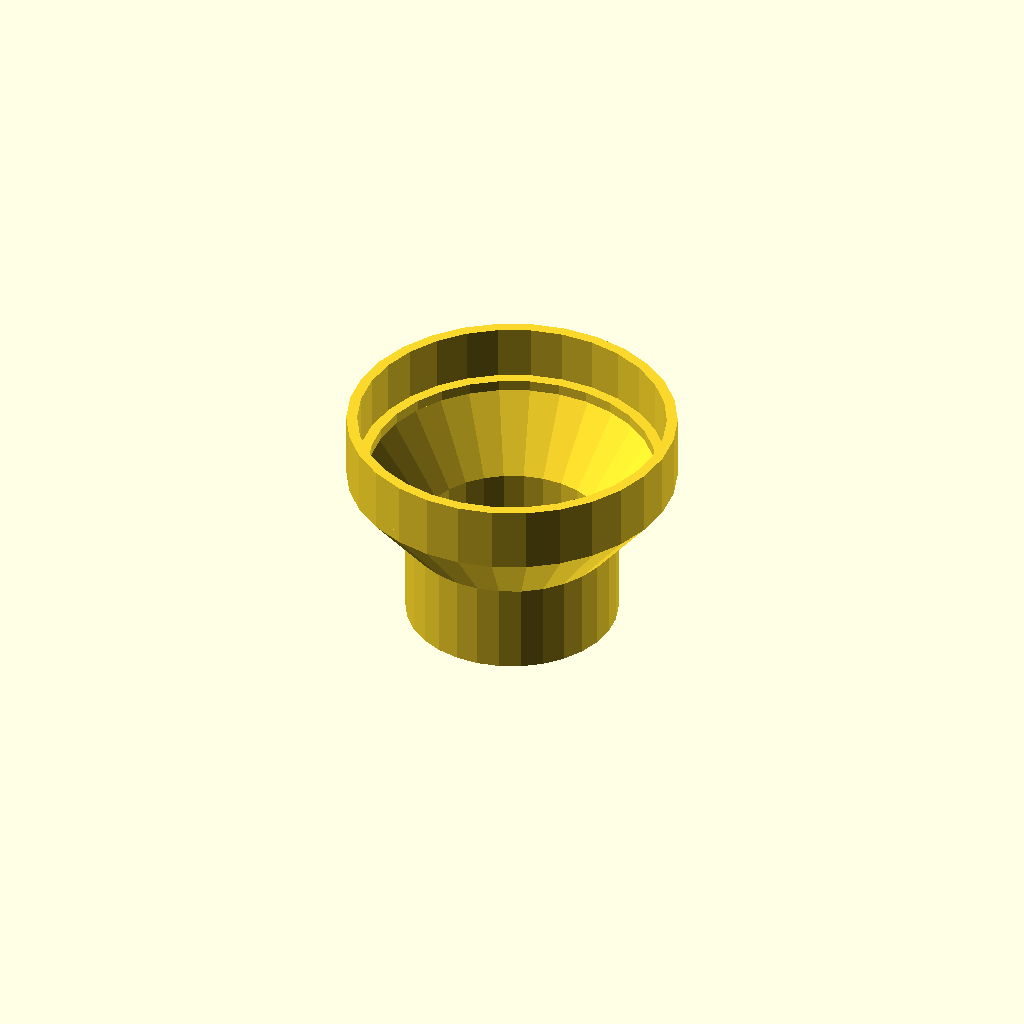
Cell 1 — every parameter at its default value.
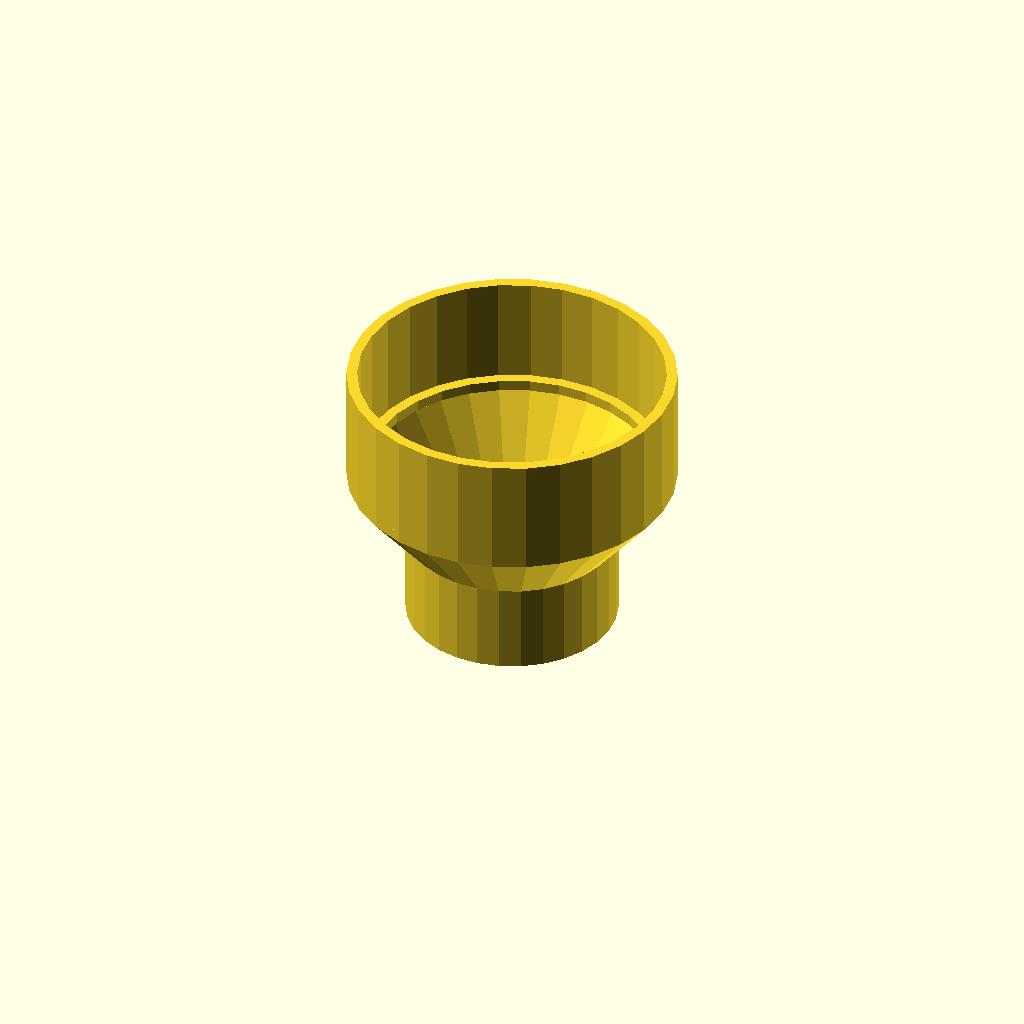
Cell 2 — filter_height set to 12, the other parameters unchanged.
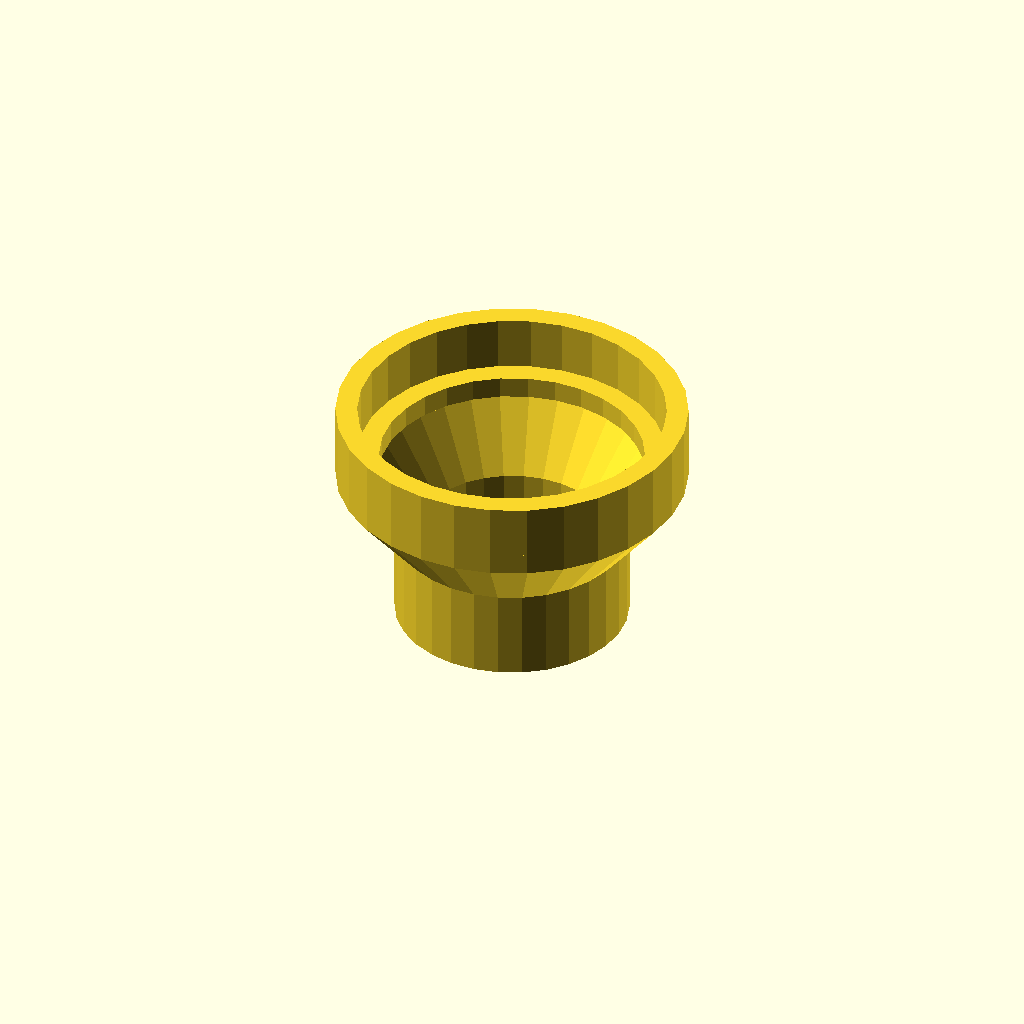
Cell 3: wall_thickness = 2.4 (everything else at default).
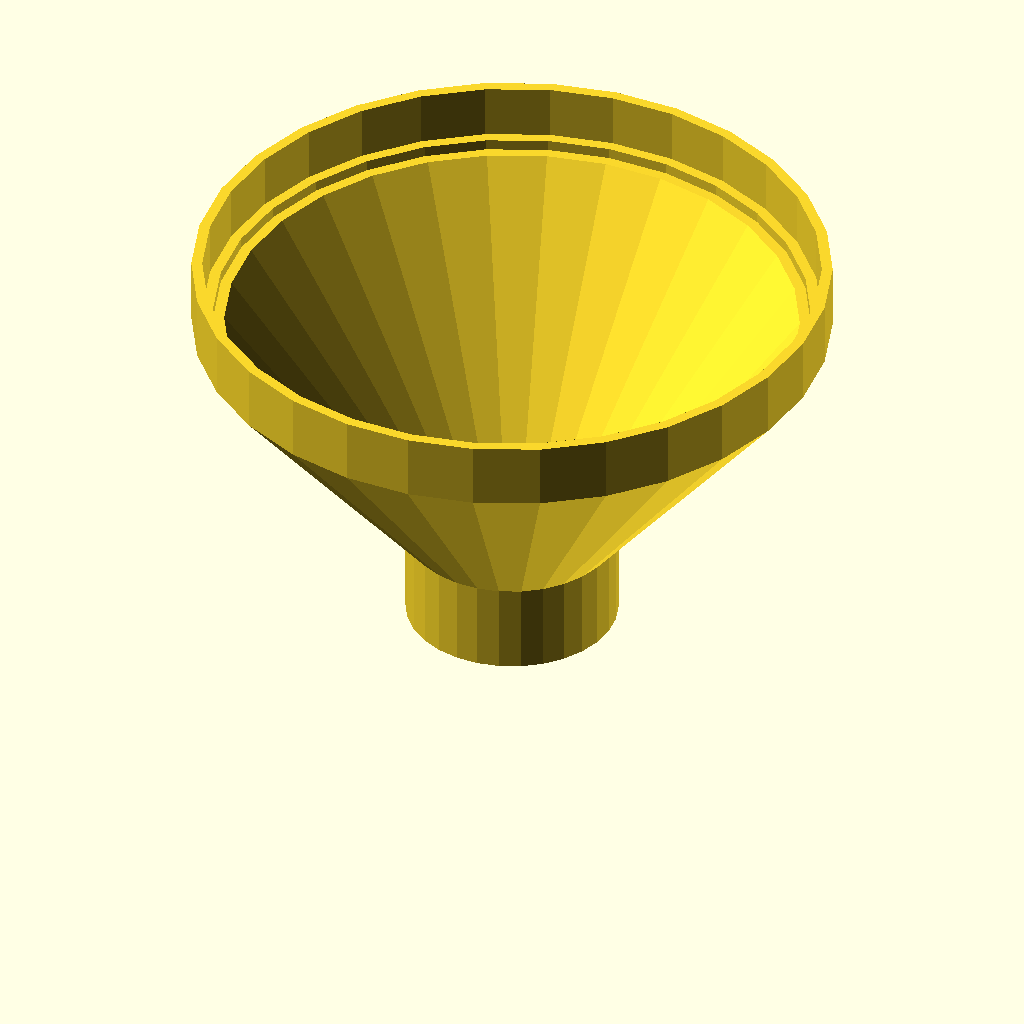
Cell 4: lens_radius = 34 (everything else at default).
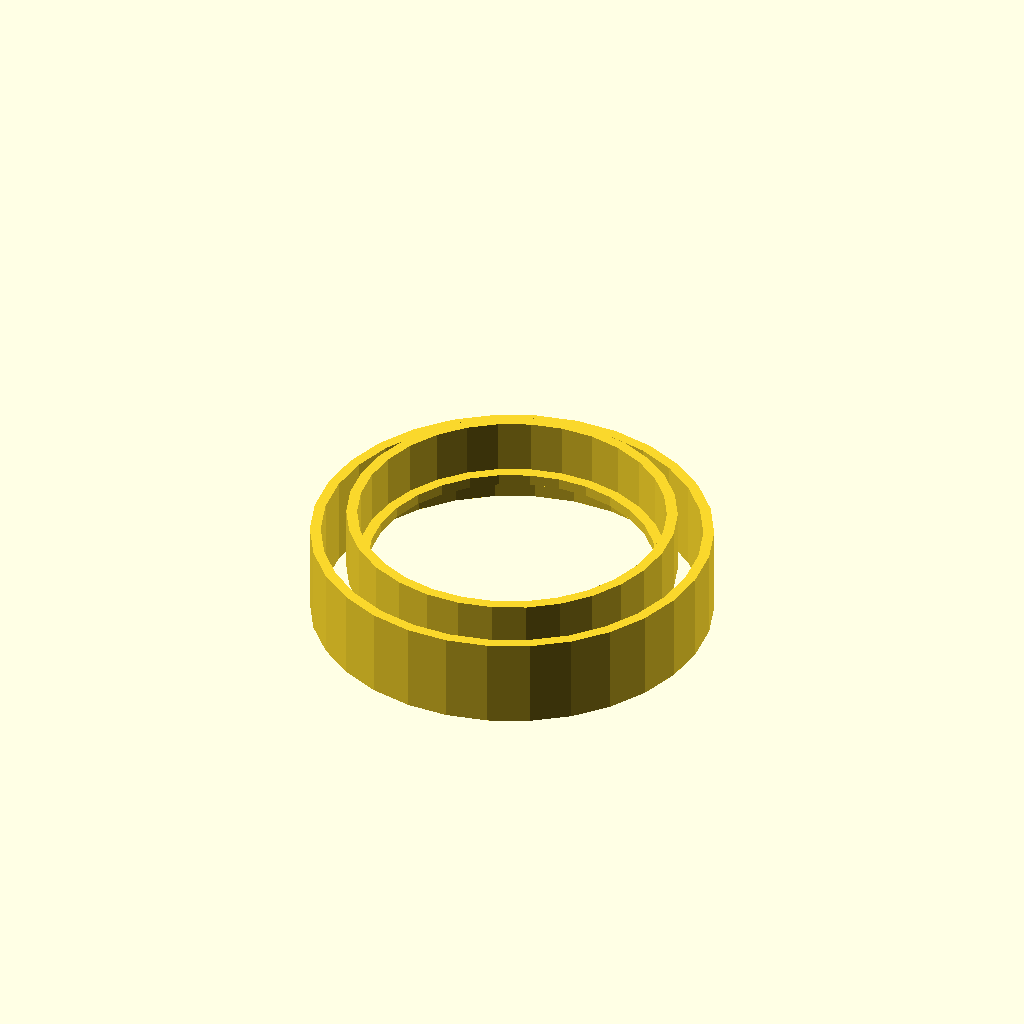
Cell 5: camera_radius = 21 (everything else at default).
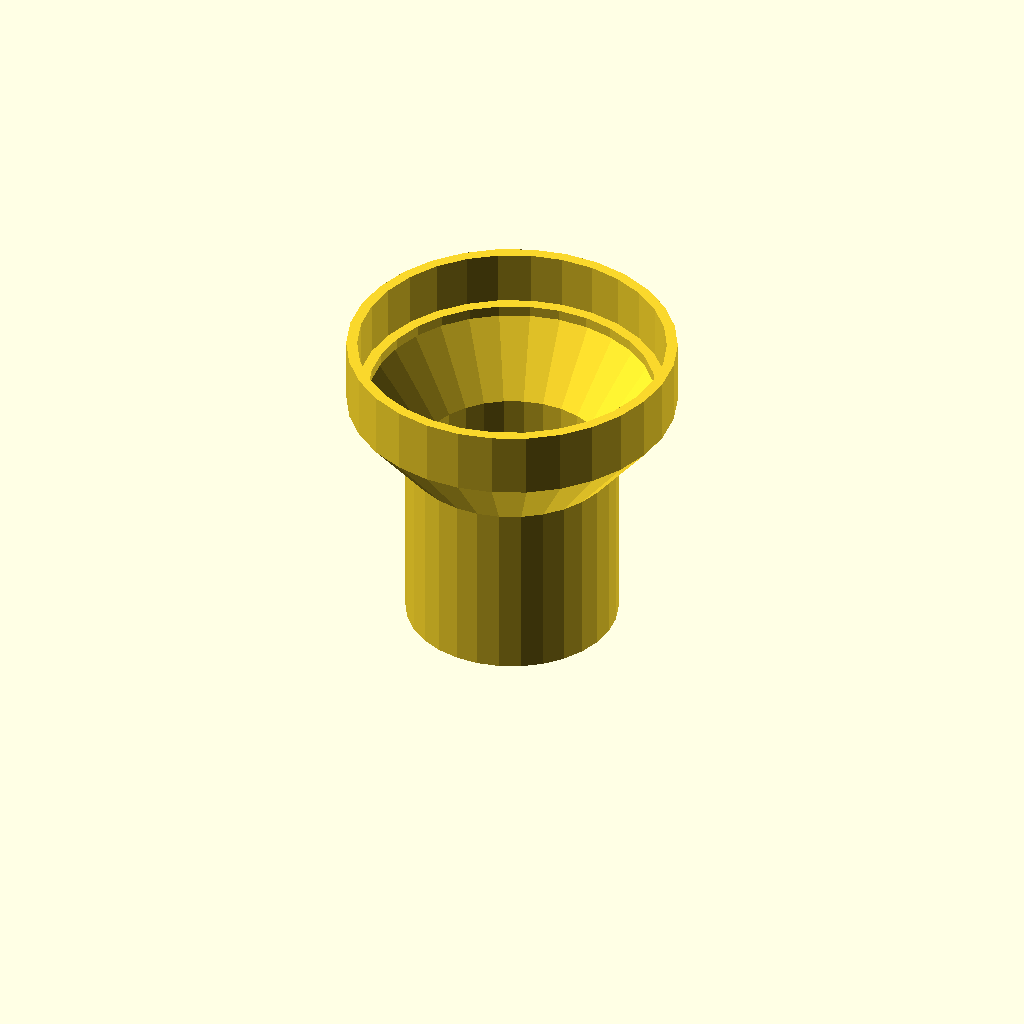
Cell 6: the same model with camera_base_height = 20.
All cells are drawn from one camera (rotation 55°, 0°, 25°, orthographic, colour scheme Cornfield), so only the parameter changes between them.
Source of the model, inputs/thingiverse/files/thing-3390354/files/ps3-eye-ir-filter-holder.scad:

filter_height = 6;
wall_thickness = 1.2;
lens_radius = 17;
camera_radius = 10.5;
camera_base_height = 10;

connection_height = (lens_radius - camera_radius) * 1.2;
echo("total camera clearance: ", camera_base_height + connection_height);

base(camera_radius, wall_thickness, camera_base_height);

translate([0, 0, camera_base_height]) {
    linear_extrude(
            height = connection_height,
            scale = (lens_radius + wall_thickness) / (camera_radius + wall_thickness)
    )ring(camera_radius, wall_thickness);

    translate([0, 0, connection_height])
        lens_holder(lens_radius, wall_thickness, filter_height);
}
module lens_holder(
    lens_radius,
    wall_thickness,
    filter_height
) {
    
    linear_extrude(height = wall_thickness)
        ring(lens_radius - wall_thickness , wall_thickness * 2);
    translate([0, 0, wall_thickness])
        linear_extrude(height = filter_height)
            ring(lens_radius, wall_thickness);
}

module ring(inner_radius, wall_thickness) {
    difference() {
        circle(inner_radius + wall_thickness);
        circle(inner_radius);
    }
}

module base(camera_radius, wall_thickness, camera_base_height) {
    linear_extrude(height = camera_base_height)
        ring(camera_radius, wall_thickness);
}
Customizer parameters (derived from the source; name, type, default, range or options):
filter_height: number, default 6
wall_thickness: number, default 1.2
lens_radius: number, default 17
camera_radius: number, default 10.5
camera_base_height: number, default 10
